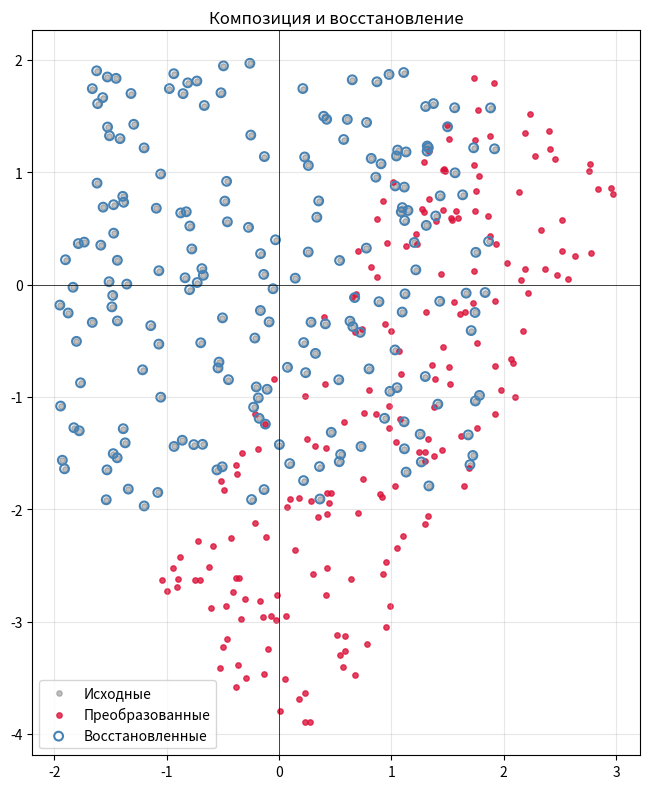

The matplotlib source for this figure:
import numpy as np
import matplotlib.pyplot as plt

rng = np.random.default_rng(42)
points = rng.uniform(-2, 2, size=(200, 2))

scale = np.array([
    [1.5, 0.0],
    [0.0, 0.5]
])

theta = np.deg2rad(60)
rotate = np.array([
    [np.cos(theta), -np.sin(theta)],
    [np.sin(theta),  np.cos(theta)]
])

translate = np.array([
    [1, 0, 1],
    [0, 1, -1],
    [0, 0, 1]
])

pts_scaled_rotated = points @ scale.T @ rotate.T

pts_h = np.hstack([pts_scaled_rotated, np.ones((len(points), 1))])
pts_translated = (translate @ pts_h.T).T
transformed = pts_translated[:, :2]

inv_translate = np.array([
    [1, 0, -1],
    [0, 1,  1],
    [0, 0,  1]
])

inv_rotate = np.array([
    [np.cos(-theta), -np.sin(-theta)],
    [np.sin(-theta),  np.cos(-theta)]
])

inv_scale = np.array([
    [1/1.5, 0.0],
    [0.0, 1/0.5]
])

pts_h_back = np.hstack([transformed, np.ones((len(points), 1))])
pts_back_untranslated = (inv_translate @ pts_h_back.T).T
pts_back_untranslated = pts_back_untranslated[:, :2]

restored = pts_back_untranslated @ inv_rotate.T @ inv_scale.T

print("Восстановление успешно:", np.allclose(points, restored, atol=1e-12))

fig, ax = plt.subplots(figsize=(8, 8))

ax.scatter(points[:, 0], points[:, 1], s=15, color='gray',
           alpha=0.5, label='Исходные')
ax.scatter(transformed[:, 0], transformed[:, 1], s=15, color='crimson',
           alpha=0.8, label='Преобразованные')
ax.scatter(restored[:, 0], restored[:, 1], s=40, facecolors='none',
           edgecolors='steelblue', linewidths=1.5, label='Восстановленные')

ax.axhline(0, color='black', lw=0.5)
ax.axvline(0, color='black', lw=0.5)
ax.set_aspect('equal')
ax.grid(True, alpha=0.3)
ax.legend()
ax.set_title('Композиция и восстановление')

plt.tight_layout()
plt.show()
